Run: headless pygame with SDL's dummy video driver; simulated clock (each Clock.tick advances the game by its frame time, no real sleeping); random seed 0; keys injected as events and as key.get_pressed() state; no mouse input.
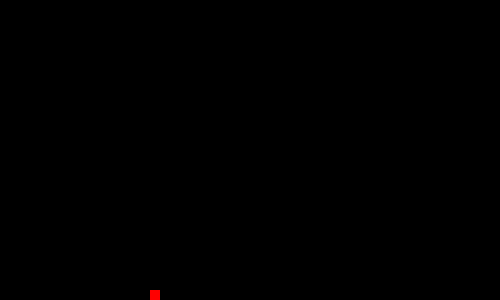
Frame 1 of 4 · flips 1–60 · no input
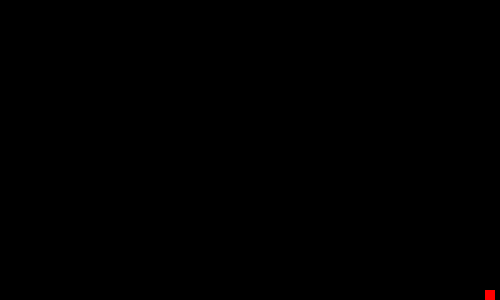
Frame 2 of 4 · flips 61–180 · tapped SPACE, RETURN · held RIGHT (→), D
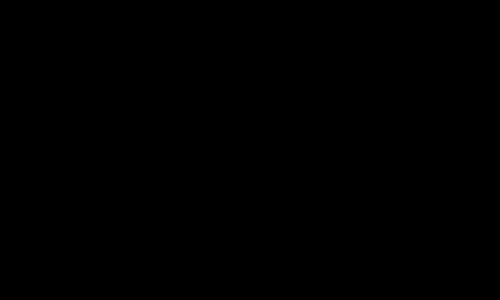
Frame 3 of 4 · flips 181–300 · held DOWN (↓), S
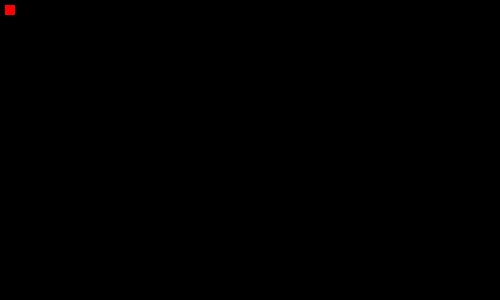
Frame 4 of 4 · flips 301–420 · held LEFT (←), A, UP (↑), W

The pygame program that drew these frames:

import pygame
pygame.init()

winx = 500
winy = 300
win = pygame.display.set_mode((winx,winy))
pygame.display.set_caption("First Game")

x = 150 #position of rect
y = 290 #position of rect
width = 10 #sie of rect
height = 10 #size of rect
vel = 5 #velocity or attack value

isJump = False #start the routine in jump flag set to false
jumpCount = 10 # number of iterations for the jump loop.

run = True

while run:
    pygame.time.delay(60) #setting game run speed

    for event in pygame.event.get(): #listen for events
        if event.type == pygame.QUIT: #quit
            run = False

    keys = pygame.key.get_pressed() #set variable for which key is pressed
    
    if keys[pygame.K_LEFT] and x > vel:
      #if pressing left and positon of rect is greater than velocity - the movement speed in pixels
        x -= vel #move the rect left by velocity (5 in this case)

    if keys[pygame.K_RIGHT] and x < 500 - vel - width:  
        x += vel
        
    if not(isJump): 
        if keys[pygame.K_UP] and y > vel:
            y -= vel

        if keys[pygame.K_DOWN] and y < 500 - height - vel:
            y += vel

        if keys[pygame.K_SPACE]:
            isJump = True
    else:
        if jumpCount >= -10:
            y -= (jumpCount * abs(jumpCount)) * 0.5
            jumpCount -= 1
        else: 
            jumpCount = 10
            isJump = False
    
    win.fill((0,0,0))
    pygame.draw.rect(win, (255,0,0), (x, y, width, height))   
    pygame.display.update() 
    
pygame.quit()
